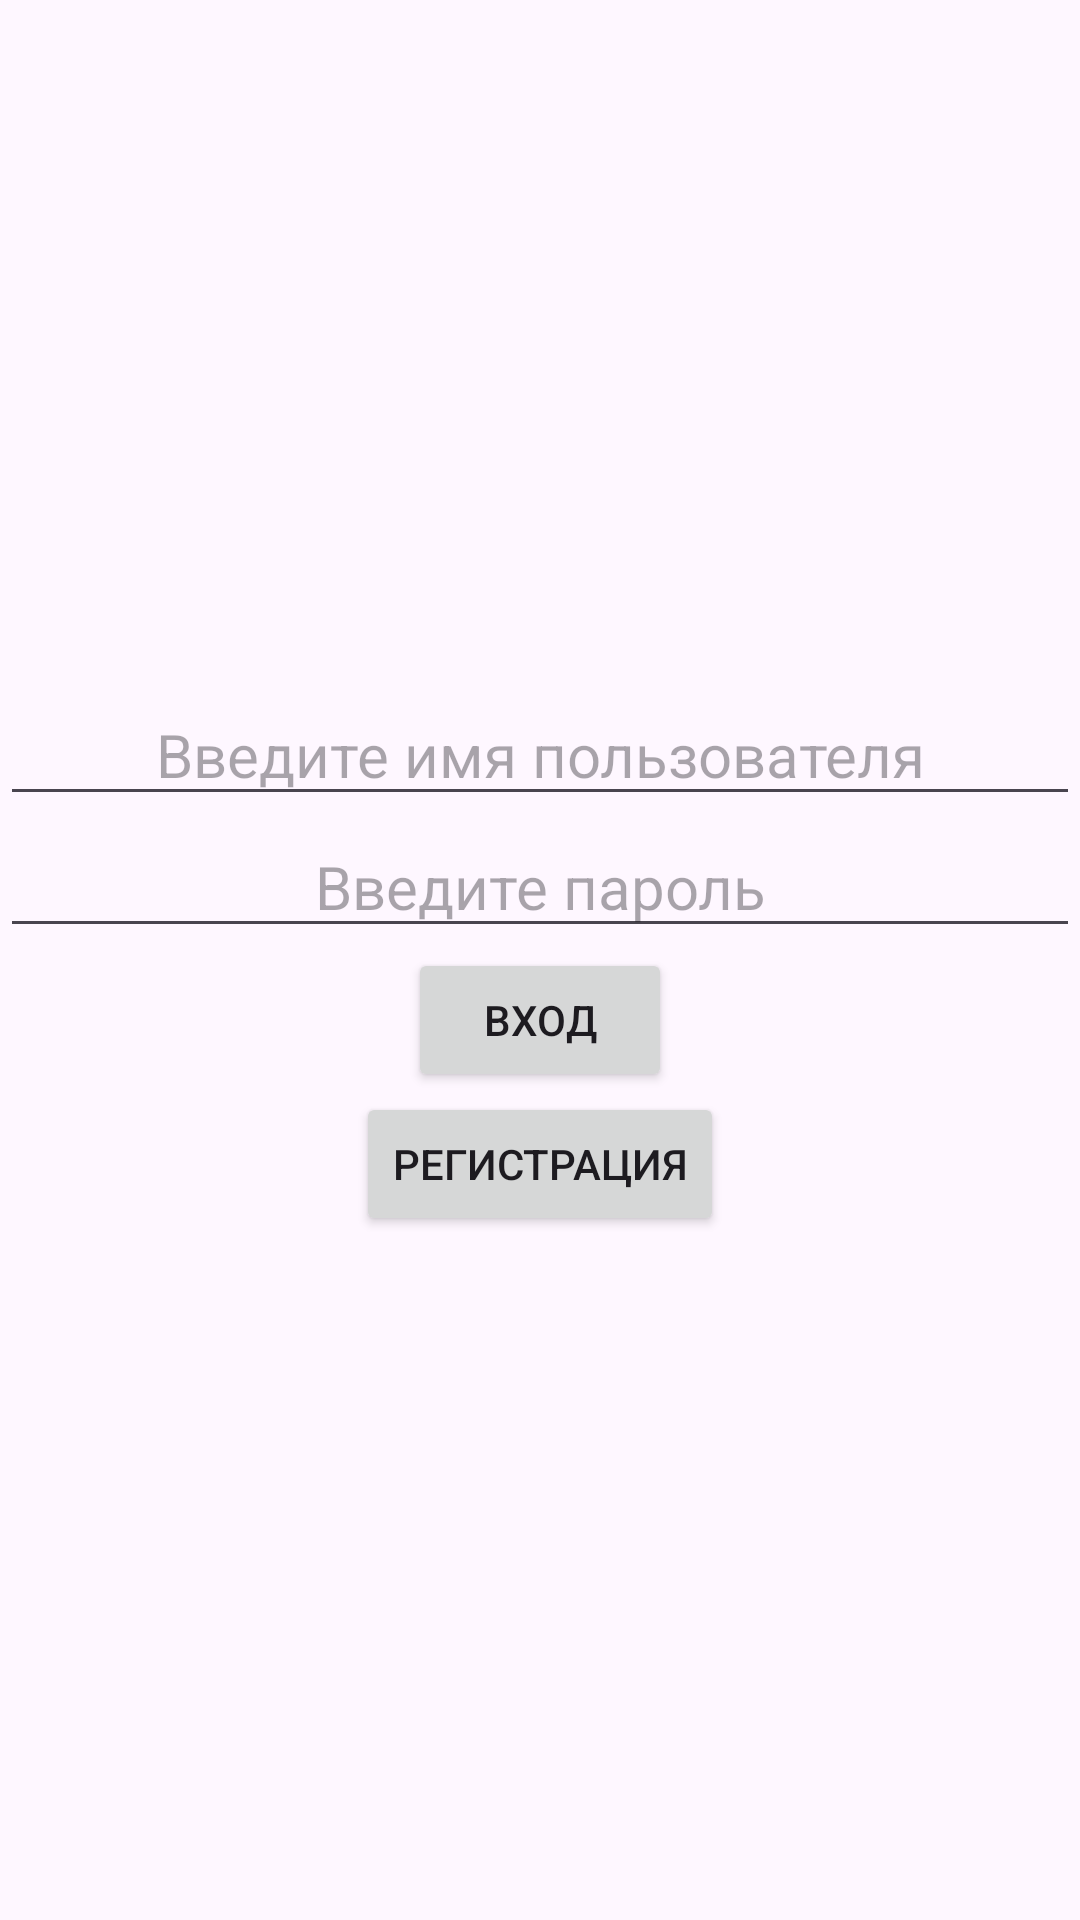

Produce the Android XML layout that renders to this screen, including the resource entries it uses.
<!-- AndroidManifest.xml: application theme Theme.Server_test -->
<!-- res/layout/activity_main.xml -->
<?xml version="1.0" encoding="utf-8"?>
<LinearLayout xmlns:android="http://schemas.android.com/apk/res/android"

    android:orientation="vertical"
    xmlns:app="http://schemas.android.com/apk/res-auto"
    xmlns:tools="http://schemas.android.com/tools"
    android:layout_width="match_parent"
    android:layout_height="match_parent"
    android:gravity="center"

    tools:context=".MainActivity">


    <LinearLayout
        android:orientation="vertical"
        android:gravity="center"
        android:layout_width="match_parent"
        android:layout_height="match_parent">
          <EditText
        android:id="@+id/username"
        android:layout_width="match_parent"
        android:layout_height="wrap_content"
        android:hint="@string/print_username"
        android:textSize="20sp"
        android:gravity="center">

    </EditText>

    <EditText
        android:id="@+id/password"
        android:layout_width="match_parent"
        android:layout_height="wrap_content"
        android:hint="@string/print_password"
        android:textSize="20sp"
        android:gravity="center">

    </EditText>

    <Button
        android:id="@+id/but1"
        android:layout_width="wrap_content"
        android:layout_height="wrap_content"
        android:text="@string/Sign_in"
        android:onClick="sign_in"
        >
    </Button>

    <Button
        android:id="@+id/but2"
        android:layout_width="wrap_content"
        android:layout_height="wrap_content"
        android:text="@string/reg"
        android:onClick="sign_up"
        >
    </Button>


    
    </LinearLayout>

</LinearLayout>
<!-- resources referenced by this layout -->
<resources>
  <color name="grey">#6A6868</color>
  <string name="Sign_in">Вход</string>
  <string name="or_sign_up">Или зарегистрируйтесь</string>
  <string name="print_password">Введите пароль</string>
  <string name="print_username">Введите имя пользователя</string>
  <string name="reg">Регистрация</string>
  <style name="Theme.Server_test" parent="Base.Theme.Server_test" />
  <style name="Base.Theme.Server_test" parent="Theme.Material3.DayNight.NoActionBar">
          
          
      </style>
</resources>
